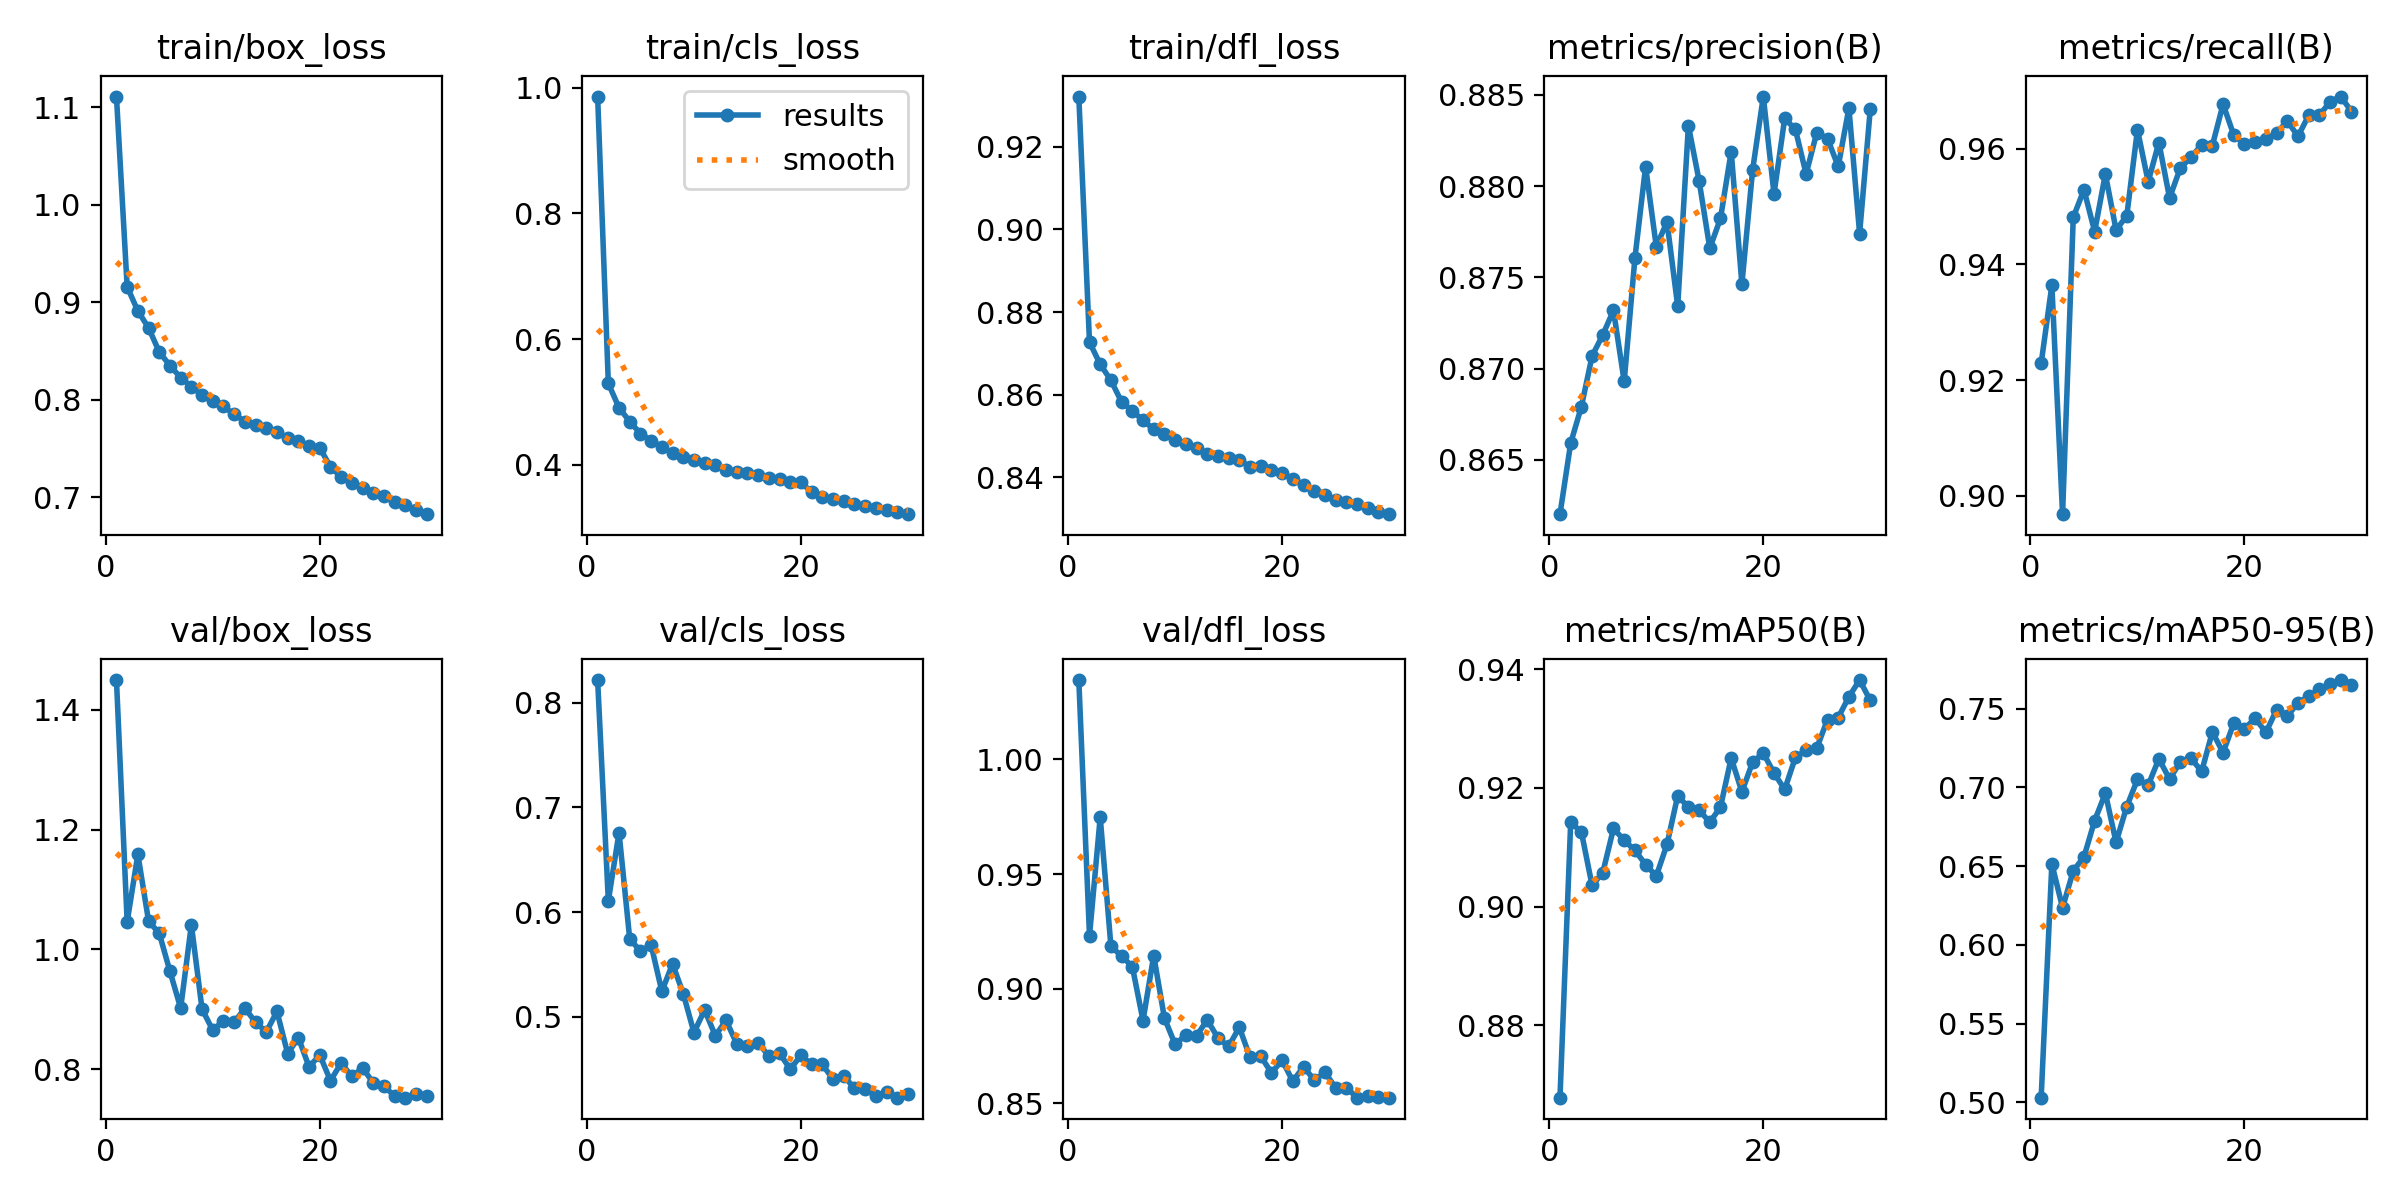

The data file committed next to this chart (first rows):
epoch, train/box_loss, train/cls_loss, train/dfl_loss, metrics/precision(B), metrics/recall(B), metrics/mAP50(B), metrics/mAP50-95(B), val/box_loss, val/cls_loss, val/dfl_loss, lr/pg0, lr/pg1, lr/pg2
1, 1.111, 0.9858, 0.9322, 0.862, 0.9229, 0.8678, 0.5029, 1.45, 0.8218, 1.035, 0.0005548, 0.0005548, 0.0005548
2, 0.9161, 0.5292, 0.8727, 0.8659, 0.9364, 0.9142, 0.6515, 1.046, 0.6107, 0.9232, 0.001074, 0.001074, 0.001074
3, 0.8912, 0.4906, 0.8674, 0.8679, 0.8968, 0.9126, 0.6236, 1.159, 0.676, 0.9748, 0.001556, 0.001556, 0.001556
4, 0.874, 0.4686, 0.8635, 0.8707, 0.9482, 0.9035, 0.647, 1.047, 0.5741, 0.9185, 0.001502, 0.001502, 0.001502
5, 0.8492, 0.4495, 0.8582, 0.8719, 0.9529, 0.9057, 0.6559, 1.027, 0.5629, 0.9142, 0.001447, 0.001447, 0.001447
6, 0.8352, 0.4384, 0.8561, 0.8732, 0.9457, 0.9132, 0.679, 0.9632, 0.5684, 0.9097, 0.001392, 0.001392, 0.001392
7, 0.8229, 0.4281, 0.8538, 0.8693, 0.9556, 0.9112, 0.6964, 0.9019, 0.5242, 0.8861, 0.001337, 0.001337, 0.001337
8, 0.8137, 0.4184, 0.8517, 0.876, 0.946, 0.9095, 0.6652, 1.041, 0.5504, 0.9145, 0.001282, 0.001282, 0.001282
9, 0.8046, 0.4124, 0.8506, 0.8811, 0.9484, 0.9071, 0.6879, 0.9001, 0.522, 0.8872, 0.001227, 0.001227, 0.001227
10, 0.7986, 0.4073, 0.849, 0.8767, 0.9633, 0.9051, 0.7052, 0.865, 0.4848, 0.8757, 0.001172, 0.001172, 0.001172
11, 0.7933, 0.4024, 0.848, 0.878, 0.9543, 0.9105, 0.7014, 0.8809, 0.5064, 0.8798, 0.001117, 0.001117, 0.001117
12, 0.7853, 0.3991, 0.8471, 0.8734, 0.9611, 0.9186, 0.7182, 0.8779, 0.4818, 0.8795, 0.001062, 0.001062, 0.001062
13, 0.7777, 0.392, 0.8457, 0.8833, 0.9515, 0.9167, 0.7053, 0.9018, 0.4964, 0.8864, 0.001007, 0.001007, 0.001007
14, 0.7739, 0.3887, 0.845, 0.8803, 0.9567, 0.9162, 0.7161, 0.8783, 0.4742, 0.8786, 0.0009519, 0.0009519, 0.0009519
15, 0.7716, 0.3861, 0.8448, 0.8766, 0.9586, 0.9142, 0.7186, 0.862, 0.4715, 0.8748, 0.0008969, 0.0008969, 0.0008969
16, 0.767, 0.3841, 0.8442, 0.8782, 0.9607, 0.9167, 0.7102, 0.8963, 0.4751, 0.8832, 0.0008418, 0.0008418, 0.0008418
17, 0.7611, 0.3789, 0.8425, 0.8819, 0.9606, 0.925, 0.7353, 0.826, 0.4623, 0.8701, 0.0007868, 0.0007868, 0.0007868
18, 0.7574, 0.3766, 0.8427, 0.8746, 0.9677, 0.9193, 0.7221, 0.8525, 0.465, 0.8707, 0.0007318, 0.0007318, 0.0007318
19, 0.7529, 0.3724, 0.8417, 0.8809, 0.9624, 0.9243, 0.7409, 0.8037, 0.4497, 0.8633, 0.0006768, 0.0006768, 0.0006768
20, 0.7509, 0.3719, 0.841, 0.8849, 0.9609, 0.9259, 0.7372, 0.8236, 0.4631, 0.8688, 0.0006218, 0.0006218, 0.0006218
21, 0.7312, 0.3564, 0.8397, 0.8796, 0.9611, 0.9225, 0.744, 0.7806, 0.4543, 0.8597, 0.0005668, 0.0005668, 0.0005668
22, 0.721, 0.3485, 0.8381, 0.8837, 0.9617, 0.9197, 0.7349, 0.8103, 0.4543, 0.866, 0.0005118, 0.0005118, 0.0005118
23, 0.7153, 0.3452, 0.8367, 0.8831, 0.9627, 0.9251, 0.7494, 0.7877, 0.4401, 0.8602, 0.0004568, 0.0004568, 0.0004568
24, 0.7099, 0.3421, 0.8358, 0.8807, 0.9648, 0.9263, 0.7453, 0.8019, 0.4434, 0.8635, 0.0004017, 0.0004017, 0.0004017
25, 0.7042, 0.3377, 0.8344, 0.8829, 0.9621, 0.9267, 0.7537, 0.7771, 0.4315, 0.8568, 0.0003467, 0.0003467, 0.0003467
26, 0.7014, 0.3342, 0.8341, 0.8826, 0.9658, 0.9315, 0.7579, 0.7712, 0.4306, 0.8569, 0.0002917, 0.0002917, 0.0002917
27, 0.6953, 0.3307, 0.8335, 0.8811, 0.9658, 0.9318, 0.7623, 0.7551, 0.4242, 0.8525, 0.0002367, 0.0002367, 0.0002367
28, 0.6924, 0.3282, 0.8326, 0.8843, 0.9681, 0.9353, 0.7658, 0.7523, 0.4278, 0.8531, 0.0001817, 0.0001817, 0.0001817
29, 0.6874, 0.3248, 0.8316, 0.8774, 0.969, 0.9382, 0.7683, 0.7588, 0.4225, 0.8528, 0.0001267, 0.0001267, 0.0001267
30, 0.6828, 0.3213, 0.8311, 0.8842, 0.9665, 0.9347, 0.7652, 0.7551, 0.4262, 0.8526, 7.1681e-05, 7.1681e-05, 7.1681e-05
